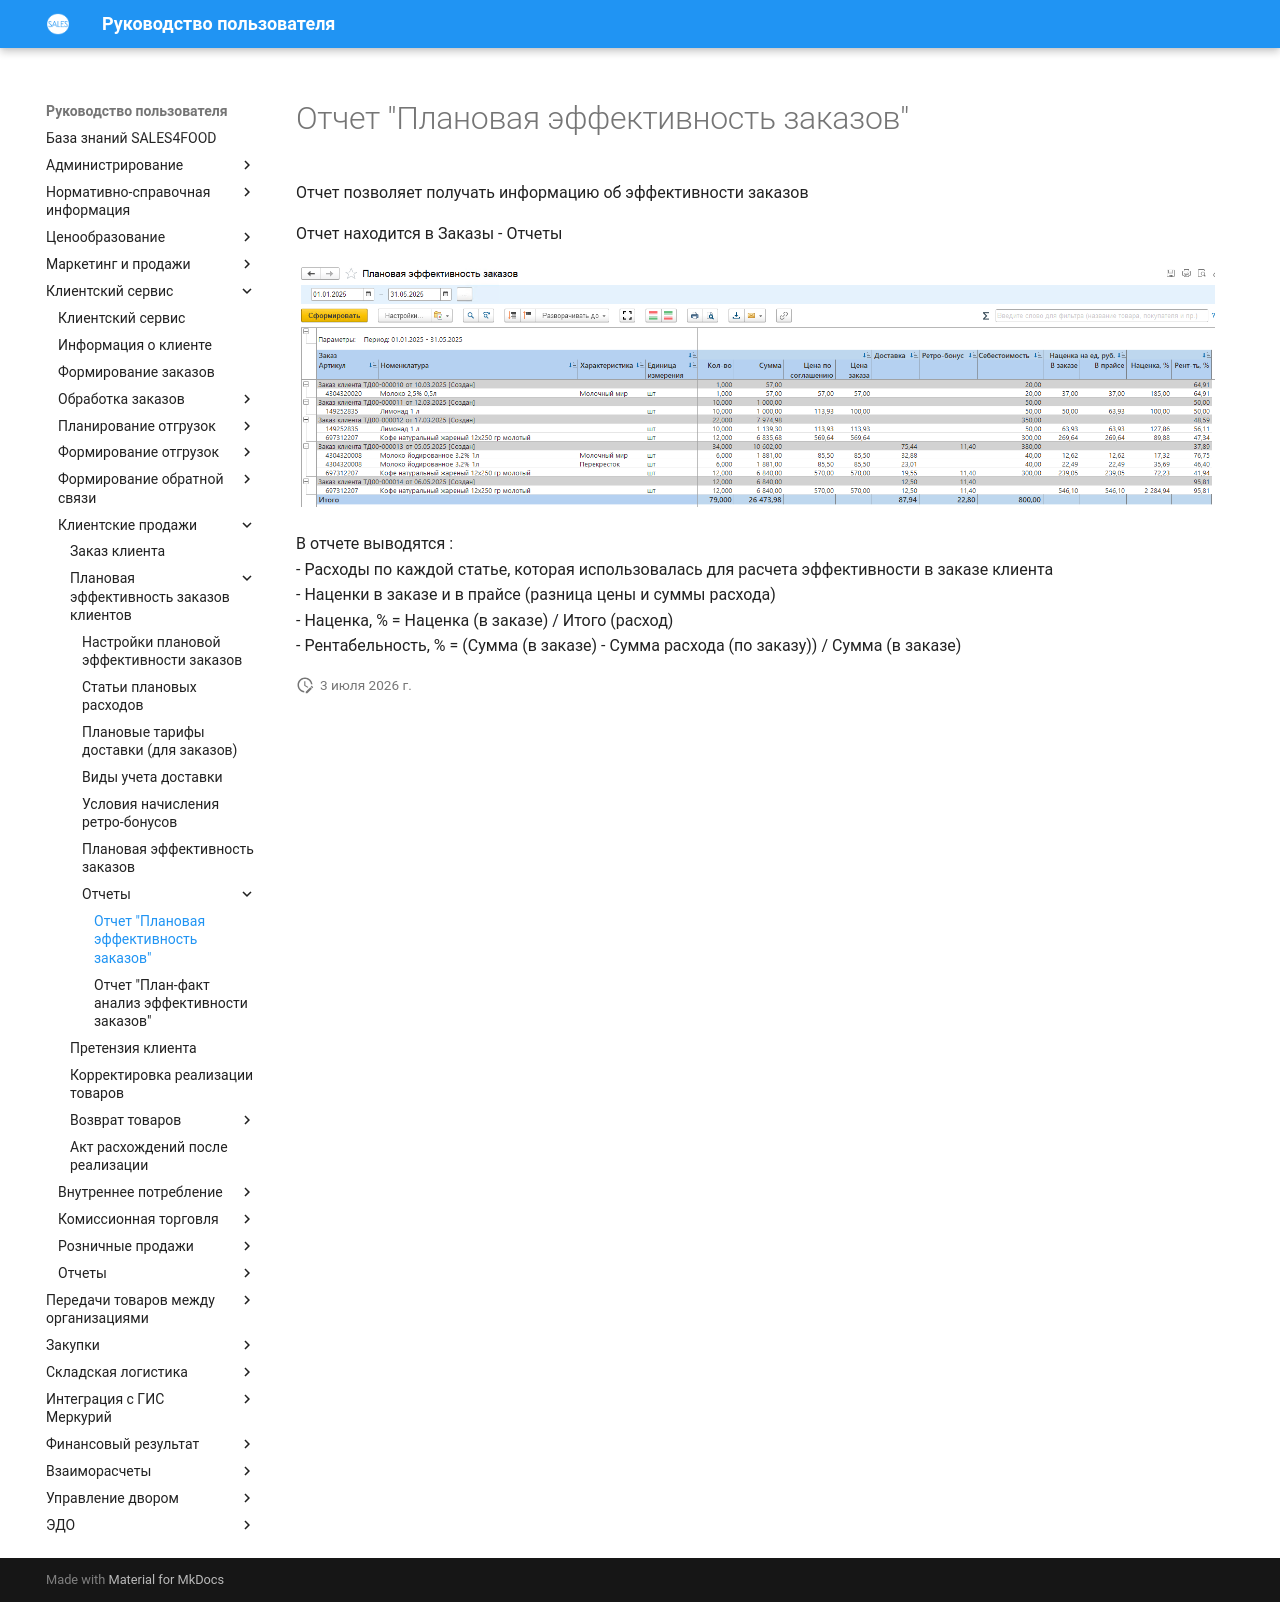

repository: Konstanta-it/sales4food · page: CustomerService/CustomerOrders/Profitability/Reports/PlannedOrdersEffectiveness/index.html · generator: mkdocs

# Отчет "Плановая эффективность заказов"

Отчет позволяет получать информацию об эффективности заказов

Отчет находится в Заказы - Отчеты

![1]

В отчете выводятся :  
- Расходы по каждой статье, которая использовалась для расчета эффективности в заказе клиента   
- Наценки в заказе и в прайсе (разница цены и суммы расхода)  
- Наценка, % = Наценка (в заказе) / Итого (расход)  
- Рентабельность, % = (Сумма (в заказе) - Сумма расхода (по заказу)) / Сумма (в заказе)  

[1]: PlannedOrdersEffectiveness.png   
